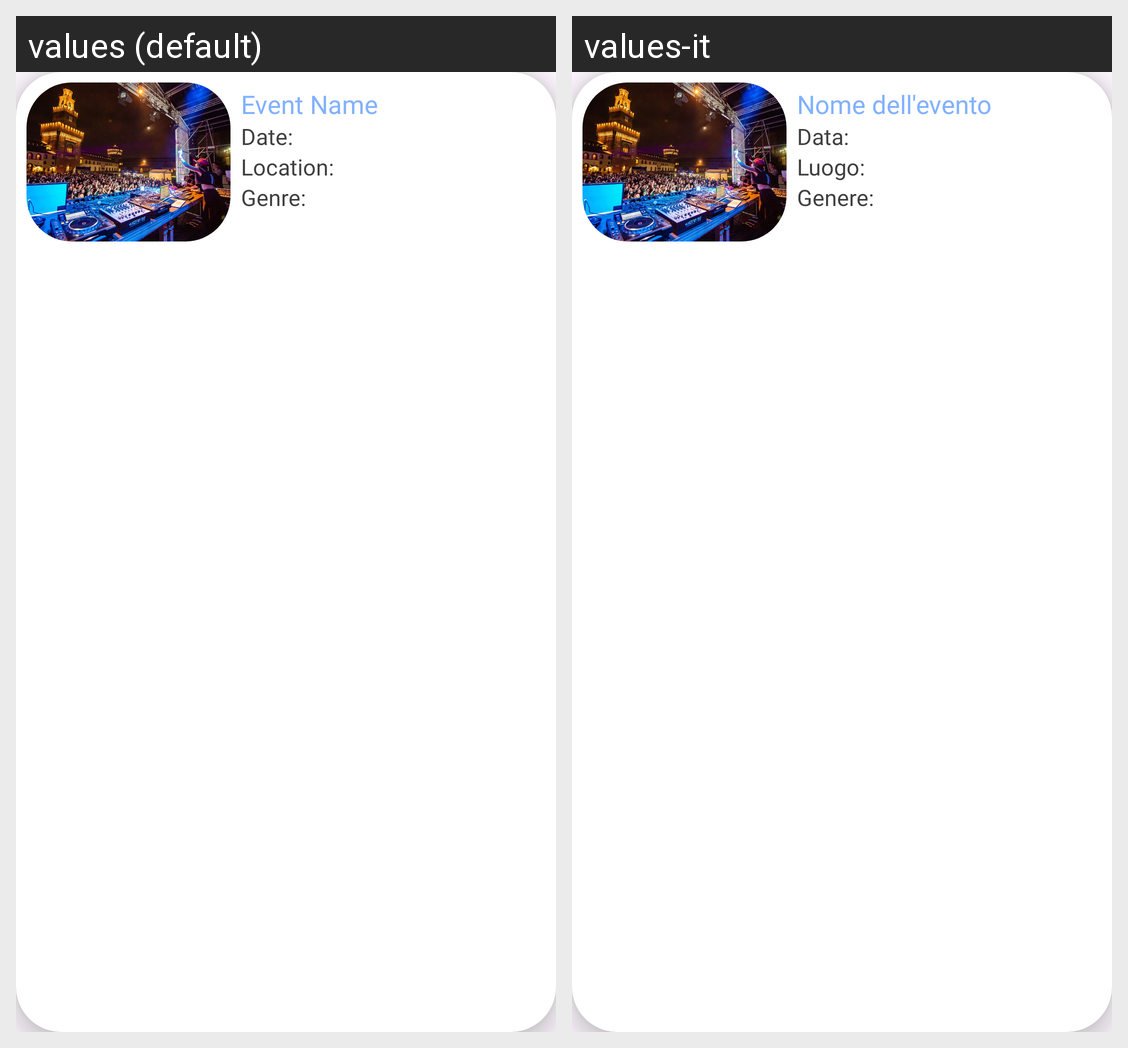

The same Android screen rendered under two of its app's locales, left to right. List the strings drawn on it with the default value and each locale's translation.
Android screen res/layout/event_list_item.xml rendered under 2 locales, left to right: values (default), values-it. Device: Nexus 5 (rendered at 1080×1920; each locale shown at half size, 540×960, under a caption strip naming it); theme Theme.TicketWave.
Strings drawn on this screen, with the default value and each locale's value (text and hints the layout hard-codes, and strings that could not be matched under every locale, appear in the picture but are not listed):

event_name
  values: Event Name
  values-it: Nome dell'evento

date
  values: Date: 
  values-it: Data: 

location
  values: Location: 
  values-it: Luogo: 

genere
  values: Genre: 
  values-it: Genere:
